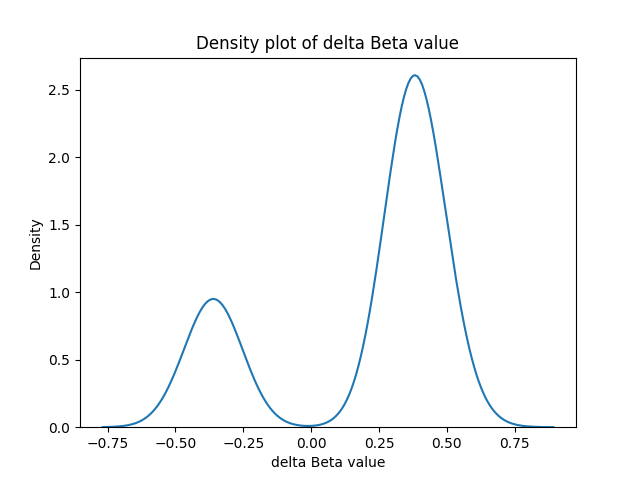

Source data for this figure (header and first rows):
ID, gene, dbeta, feature
cg04508114, ABLIM1, 0.3309, TSS200
cg24267699, ABO, 0.337, TSS1500
cg24613080, ACCN1, 0.4252, TSS1500
cg10266490, ACOT11, 0.4034, TSS200
cg12193731, ACVRL1, 0.3353, TSS1500
cg10327428, ADAM5P, 0.3621, TSS200
cg26573704, ADAMTS12, 0.404, TSS200
cg19619405, ADAMTS20, 0.448, TSS200
cg23179456, ADCY4, 0.4355, TSS200
cg09651145, AFAP1L1, 0.4076, TSS1500
cg16204509, ALDH1L2, 0.3563, TSS1500
cg10227358, ALOX15, 0.3575, TSS200
cg11052143, ALS2CR11, 0.3807, TSS200
cg08076018, ANGPTL2, 0.4931, TSS200
cg02693127, ARHGAP10, 0.3347, TSS1500
cg11772171, ASCL2, 0.3372, TSS1500
cg12024292, ASTN2, 0.3408, TSS1500
cg04418091, ATP5G2, 0.4201, TSS1500
cg18868483, B3GAT2, 0.3647, TSS1500
cg11823511, BARHL2, 0.4694, TSS1500
cg20539474, BASE, -0.3693, TSS200
cg21048162, BATF, -0.4246, TSS1500
cg26492446, BHLHE23, 0.3441, TSS200
cg18759209, BMP7, 0.4127, TSS1500
cg26429925, BNC1, 0.3848, TSS1500
cg10616411, C10orf82, -0.3385, TSS1500
cg26459819, C11orf93, 0.3833, TSS1500
cg10082647, C12orf23, 0.3477, TSS1500
cg09695735, C17orf64, 0.3855, TSS1500
cg12374721, C17orf93, 0.3965, TSS1500
cg08047907, C1orf114, 0.5788, TSS200
cg19366877, C1orf157, 0.3908, TSS1500
cg20727124, C21orf130, -0.3665, TSS1500
cg21838979, C2orf40, 0.3749, TSS200
cg14856606, C4BPA, -0.363, TSS200
cg19640007, C4orf51, -0.3353, TSS1500
cg13577149, C5orf20, -0.3436, TSS1500
cg11208222, C5orf49, -0.3384, TSS1500
cg21097036, C6orf174, 0.3651, TSS200
cg23348723, C7orf16, -0.362, TSS1500
cg18674980, CA3, 0.4748, TSS1500
cg05863502, CACNA1B, 0.418, TSS1500
cg16678467, CACNG3, -0.3979, TSS1500
cg06203976, CADM3, -0.408, TSS1500
cg02313130, CAPN8, -0.3832, TSS1500
cg03685774, CCDC19, -0.377, TSS1500
cg03576469, CCDC8, 0.5051, TSS200
cg07145284, CD248, 0.3352, TSS200
cg22232207, CD40, 0.483, TSS200
cg22222281, CD9, 0.3408, TSS1500
cg15323528, CDH23, 0.3765, TSS1500
cg00044665, CDH5, 0.4048, TSS200
cg07469637, CDK6, 0.4216, TSS1500
cg02792792, CDO1, 0.3816, TSS200
cg00735923, CFTR, 0.4414, TSS200
cg20539142, CHRNA6, -0.3374, TSS200
cg07285673, CLIP4, 0.3467, TSS1500
cg08523865, CNTNAP5, 0.3779, TSS1500
cg03520644, COL11A1, 0.3692, TSS1500
cg08481075, COL11A2, 0.4533, TSS1500
... 251 more rows
